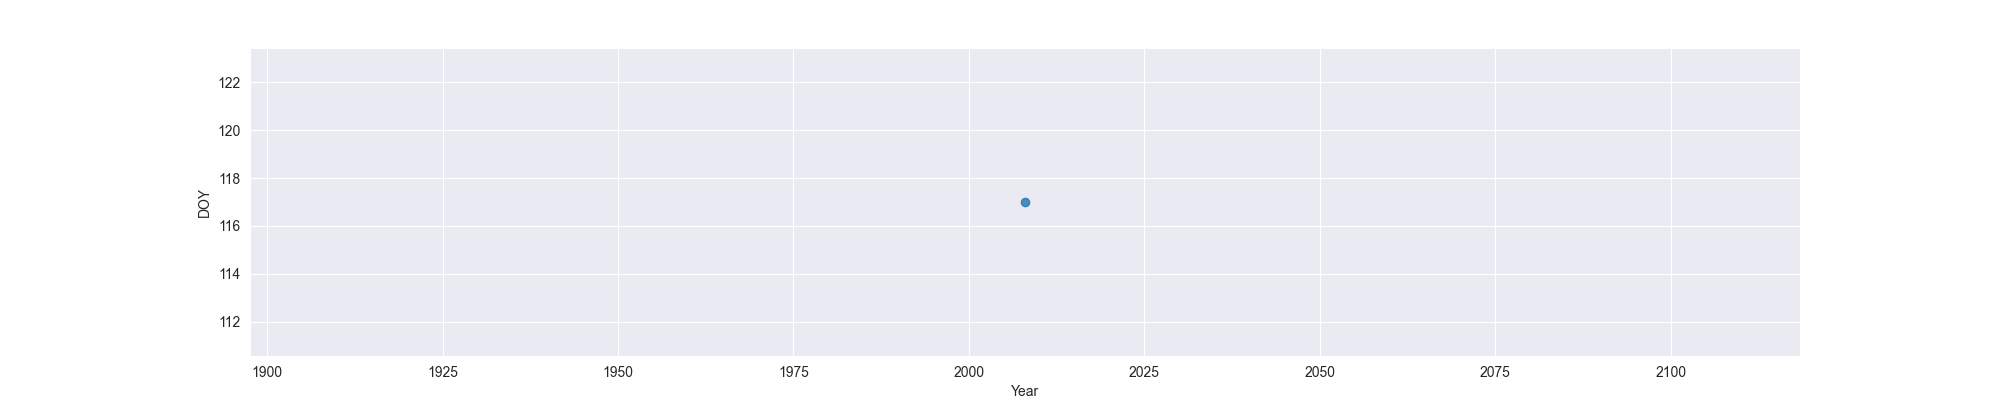

The table this chart was drawn from, first rows:
Year, MO, OW, FO
2008, 117, , 
